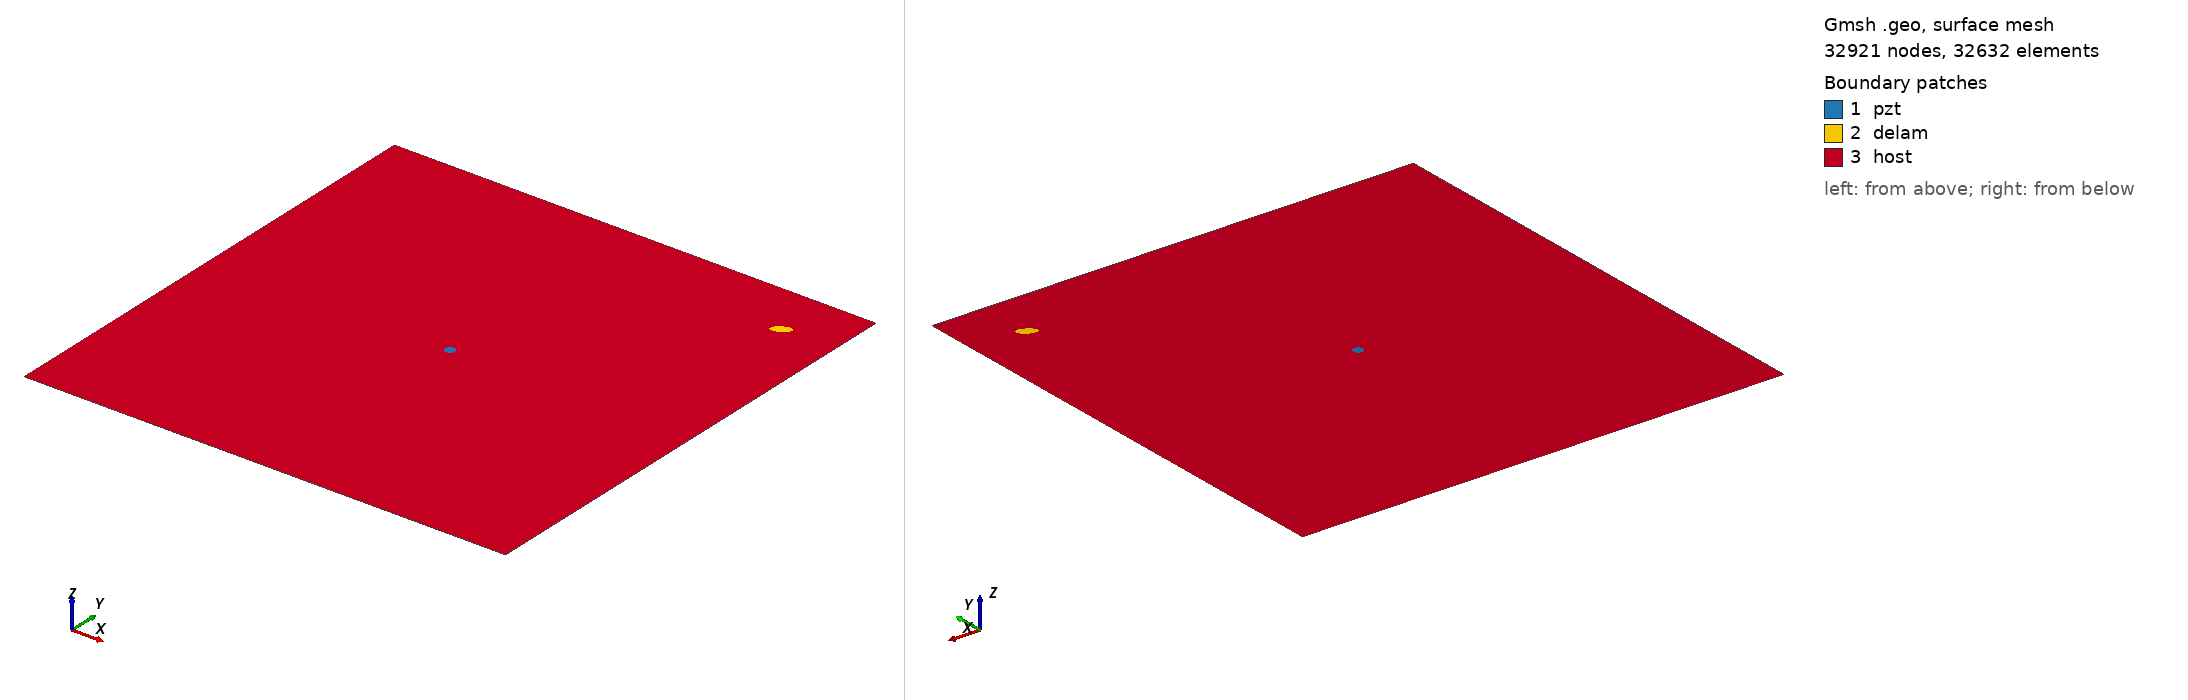

Gmsh geometry script, surface-meshed: 32921 nodes, 32632 surface elements. Boundary patches (legend numbers): 1 pzt, 2 delam, 3 host. Left view from above one corner, right view from below the opposite corner. Legend entries are the model's physical surfaces. The drawing asked Gmsh for element sizes between 1% and 20% of the model's largest extent; the script's own settings can give other sizes.

=== m2_344_delam1_position_no_89_a_10mm_b_5mm_angle_30.geo (drawn) ===
SetFactory("OpenCASCADE");
L=0.500000; 
W=0.500000; 
a=0.010000; 
b=0.005000; 
x=0.444444; 
y=0.444444; 
alpha=0.166667 *Pi; 
r=0.005000; 
xpzt=0.250000; 
ypzt=0.250000; 
//+
Point(1) = {0, 0, 0, 1.0};
//+
Point(2) = {L, 0, 0, 1.0};
//+
Point(3) = {L, W, 0, 1.0};
//+
Point(4) = {0, W, 0, 1.0};
//+
Line(1) = {1, 2};
//+
Line(2) = {2, 3};
//+
Line(3) = {3, 4};
//+
Line(4) = {4, 1};
//+
Circle(5) = {xpzt, ypzt, -0, r, 0, 2*Pi};
//+
Ellipse(6) = {x, y, -0, a, b, 0, 2*Pi};
//+
Rotate {{0, 0, 1}, {x, y, 0}, alpha} {
  Curve{6}; 
}
//+
Curve Loop(1) = {4, 1, 2, 3};
//+
Curve Loop(2) = {6};
//+
Curve Loop(3) = {5};
//+
Curve Loop(4) = {6};
//+
Curve Loop(5) = {5};
//+
Plane Surface(1) = {5};
//+
Plane Surface(2) = {4};
//+
Plane Surface(3) = {1, 2, 3};
//+
Point(9) = {xpzt, ypzt, 0, 1.0};
//+
Point{9} In Surface {1};// mesh node at centre of pzt
//+
Physical Surface("pzt") = {1};
//+
Physical Surface("delam") = {2};
//+
Physical Surface("host") = {3};

Mesh.Algorithm = 6; // Frontal
Mesh.CharacteristicLengthFactor = 0.070000;
Mesh.CharacteristicLengthMin = 0.001000;
Mesh.CharacteristicLengthMax = 0.200000;
Mesh.RecombineAll = 1; // Apply recombination algorithm
Mesh.SubdivisionAlgorithm = 1; // 1: all quadrangles
Mesh.Smoothing = 1;
